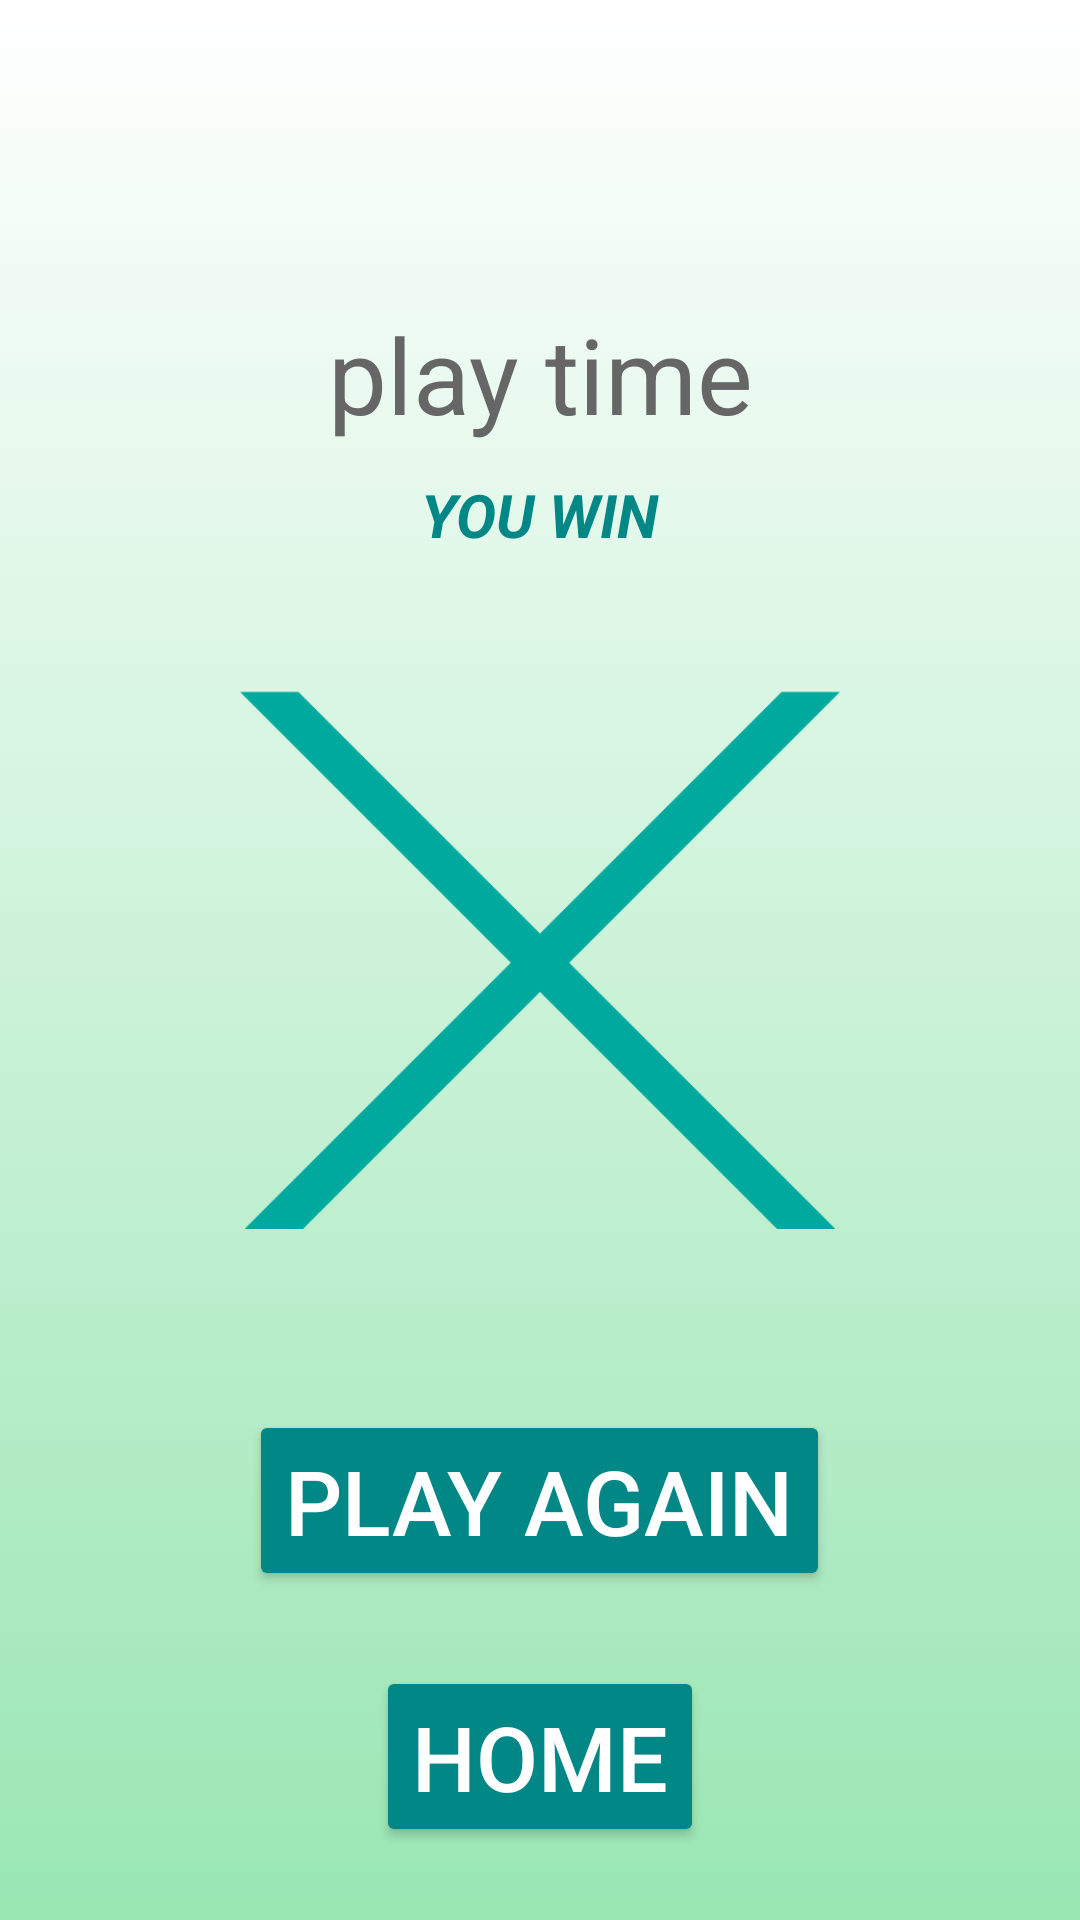

Layout XML and referenced resources for this Android screen:
<!-- AndroidManifest.xml: application theme Theme.AppCompat.NoActionBar -->
<!-- res/layout/activity_win_x.xml -->
<?xml version="1.0" encoding="utf-8"?>
<RelativeLayout xmlns:android="http://schemas.android.com/apk/res/android"
    xmlns:app="http://schemas.android.com/apk/res-auto"
    android:layout_width="match_parent"
    android:layout_height="match_parent"
    android:background="@drawable/gradient_background">

<TextView
    android:id="@+id/tempoG"
    android:layout_width="wrap_content"
    android:layout_height="wrap_content"
    android:layout_centerHorizontal="true"
    android:textAlignment="center"
    android:layout_above="@+id/haivintox"
    android:layout_marginBottom="10dp"
    android:text="@string/play_time"
    android:contentDescription="@string/play_time"
    android:textSize="35sp"
    android:textColor="@color/grigio"
    />
  <TextView android:id="@+id/haivintox"
    android:layout_width="wrap_content"
    android:layout_height="wrap_content"
    android:layout_centerHorizontal="true"
    android:layout_marginBottom="35dp"
    android:layout_above="@+id/xx"
    android:text="@string/you_win"
      android:contentDescription="@string/you_win"
    android:textAppearance="@style/TextAppearance.AppCompat.Body1"
    android:textColor="@color/teal_700"
    android:textSize="20sp"
    android:textStyle="bold|italic"/>

    <ImageView
        android:id="@+id/xx"
        android:layout_width="200dp"
        android:layout_height="200dp"
        android:layout_centerInParent="true"
        app:srcCompat="@drawable/xsenzabordo"
        android:contentDescription="@string/croce"
        />


    <Button
        android:id="@+id/winhome"
        android:layout_width="wrap_content"
        android:layout_height="wrap_content"
        android:layout_centerHorizontal="true"
        android:layout_below="@+id/winplay"
        android:layout_marginTop="25dp"
        android:backgroundTint="@color/teal_700"
        android:text="@string/home"
        android:textSize="30sp" />


    <Button
        android:id="@+id/winplay"
        android:contentDescription="@string/play_again"
        android:layout_width="wrap_content"
        android:layout_height="wrap_content"
        android:layout_centerHorizontal="true"
        android:layout_below="@+id/xx"
        android:layout_marginTop="50dp"
        android:backgroundTint="@color/teal_700"
        android:text="@string/play_again"
        android:textSize="30sp" />


</RelativeLayout>
<!-- resources referenced by this layout -->
<resources>
  <color name="grigio">#666666</color>
  <color name="teal_700">#FF018786</color>
  <!-- drawable gradient_background (drawable) -->
  <?xml version="1.0" encoding="utf-8"?>
  <selector xmlns:android="http://schemas.android.com/apk/res/android">
      <item>
          <shape>
              <gradient
                  android:angle="90"
                  android:startColor="#99e6b3"
                  android:endColor="#FFFF"/>
          </shape>
      </item>
  </selector>
  <!-- drawable xsenzabordo: png bitmap (drawable, 5380 bytes) -->
  <string name="croce" translatable="false">croce</string>
  <string name="home" translatable="false">home</string>
  <string name="play_again" translatable="false">play again</string>
  <string name="play_time" translatable="false">play time</string>
  <string name="you_win" translatable="false">YOU WIN</string>
</resources>
